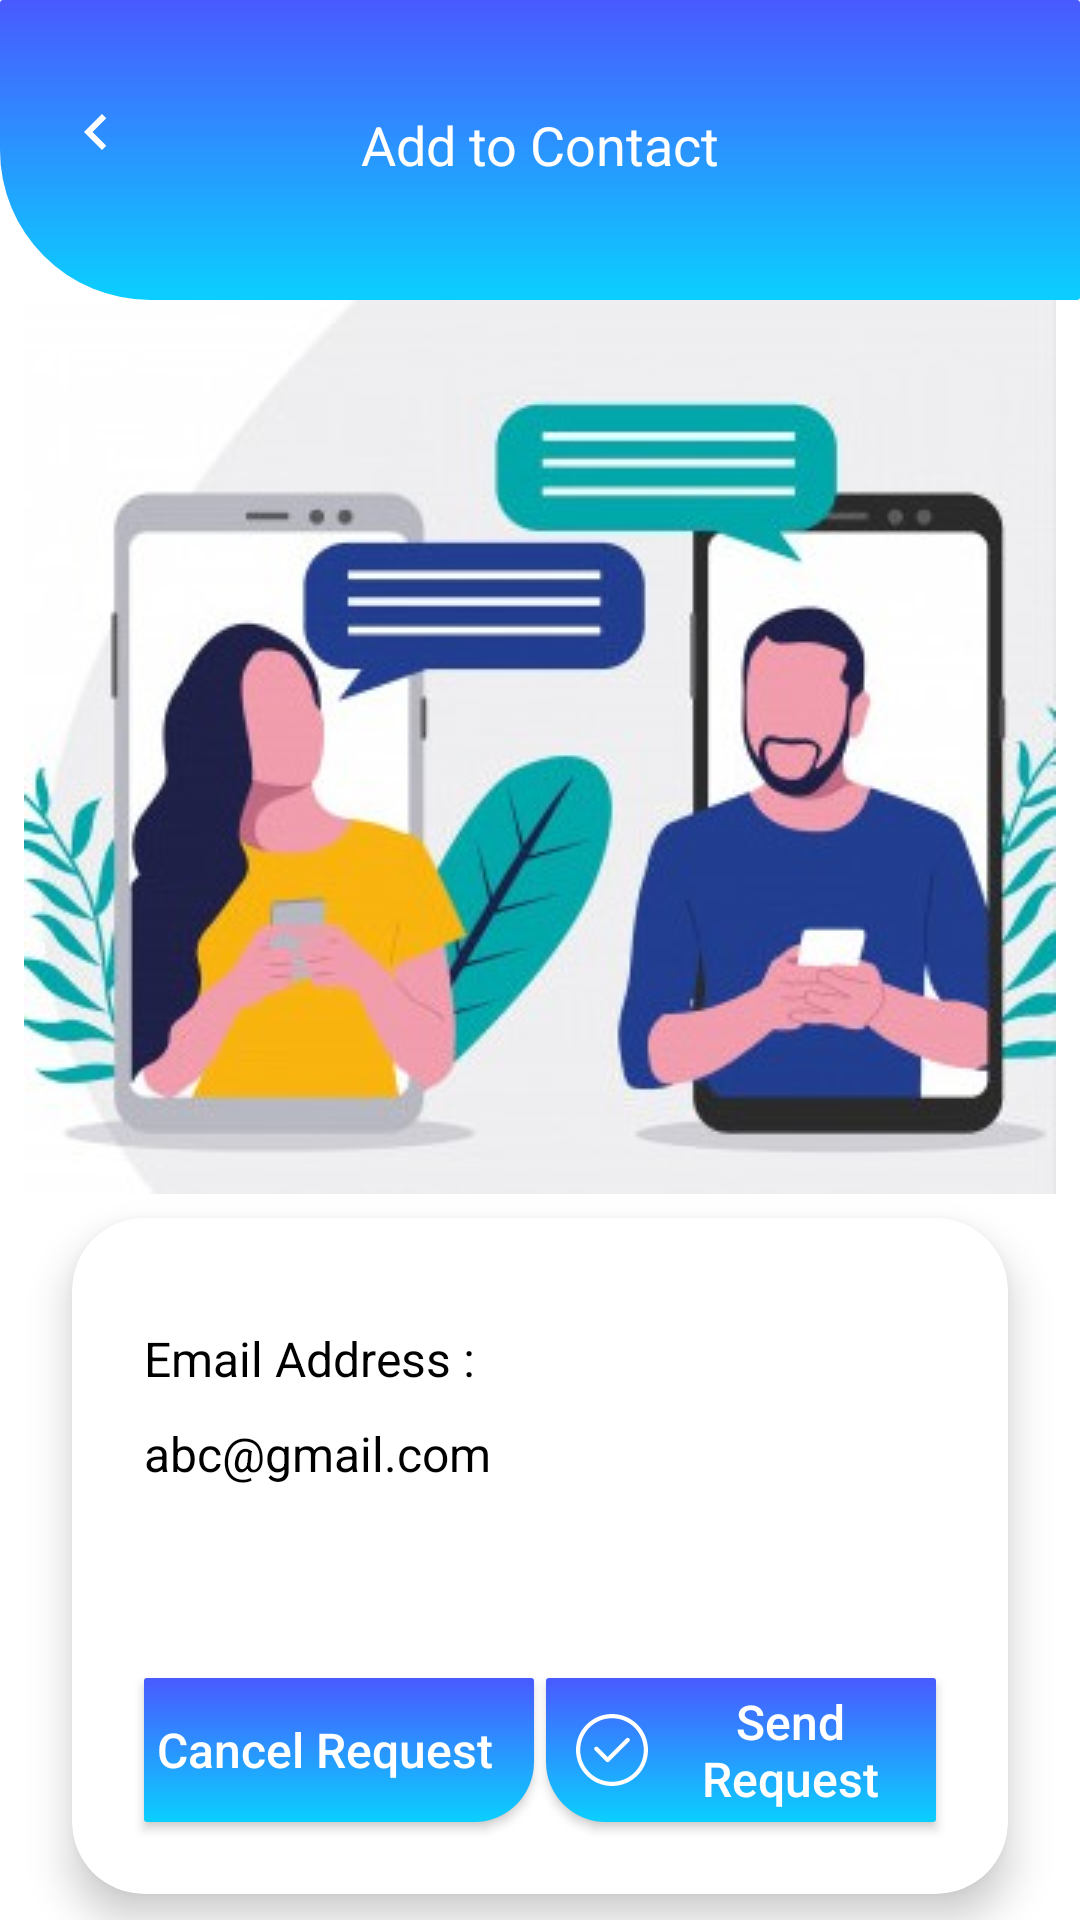

This screen was rendered from an Android layout file. Write that file and the resources it references.
<!-- AndroidManifest.xml: application theme AppTheme -->
<!-- res/layout/fragment_contact_details.xml -->
<?xml version="1.0" encoding="utf-8"?>
<layout xmlns:android="http://schemas.android.com/apk/res/android"
    xmlns:app="http://schemas.android.com/apk/res-auto"
    xmlns:tools="http://schemas.android.com/tools">

    <data>

    </data>

    <androidx.constraintlayout.widget.ConstraintLayout
        android:layout_width="match_parent"
        android:layout_height="match_parent"
        android:background="@color/white"
        tools:context="view.ui.ContactDetailsFragment">

        <ScrollView
            android:layout_width="match_parent"
            android:layout_height="match_parent"
            android:fillViewport="true"
            android:scrollbars="none">

            <androidx.constraintlayout.widget.ConstraintLayout
                android:layout_width="match_parent"
                android:layout_height="wrap_content">

                <View
                    android:id="@+id/view_one"
                    android:layout_width="match_parent"
                    android:layout_height="@dimen/one_hundred_dp"
                    android:background="@drawable/single_rounded_corner_add_contacts_bg"
                    app:layout_constraintTop_toTopOf="parent" />

                <ImageView
                    android:id="@+id/back_button"
                    android:layout_width="wrap_content"
                    android:layout_height="wrap_content"
                    android:layout_marginStart="@dimen/twelve_dp"
                    android:layout_marginTop="@dimen/twenty_four_dp"
                    android:padding="@dimen/eight_dp"
                    android:src="@drawable/ic_chevron"
                    app:layout_constraintStart_toStartOf="parent"
                    app:layout_constraintTop_toTopOf="parent" />

                <TextView
                    android:id="@+id/add_contact_text"
                    android:layout_width="wrap_content"
                    android:layout_height="wrap_content"
                    android:layout_marginStart="@dimen/twenty_four_dp"
                    android:layout_marginTop="@dimen/thirty_six_dp"
                    android:layout_marginEnd="@dimen/twenty_four_dp"
                    android:text="@string/add_to_contact"
                    android:textColor="@color/white"
                    android:textSize="@dimen/eighteen_sp"
                    app:layout_constraintEnd_toEndOf="parent"
                    app:layout_constraintStart_toStartOf="parent"
                    app:layout_constraintTop_toTopOf="parent" />

                <ImageView
                    android:id="@+id/add_contact_img"
                    android:layout_width="wrap_content"
                    android:layout_height="wrap_content"
                    android:src="@drawable/connecting_people"
                    app:layout_constraintEnd_toEndOf="parent"
                    app:layout_constraintStart_toStartOf="parent"
                    app:layout_constraintTop_toBottomOf="@id/view_one" />

                <androidx.cardview.widget.CardView
                    android:id="@+id/add_contact"
                    android:layout_width="match_parent"
                    android:layout_height="wrap_content"
                    android:layout_marginStart="@dimen/twenty_four_dp"
                    android:layout_marginTop="@dimen/eight_dp"
                    android:layout_marginEnd="@dimen/twenty_four_dp"
                    app:cardBackgroundColor="@color/white"
                    app:cardCornerRadius="@dimen/twenty_four_dp"
                    app:cardElevation="@dimen/eight_dp"
                    app:layout_constraintBottom_toBottomOf="parent"
                    android:layout_marginBottom="@dimen/twenty_four_dp"
                    app:layout_constraintEnd_toEndOf="parent"
                    app:layout_constraintStart_toStartOf="parent"
                    app:layout_constraintTop_toBottomOf="@id/add_contact_img">

                    <androidx.constraintlayout.widget.ConstraintLayout
                        android:layout_width="match_parent"
                        android:layout_height="wrap_content">

                        <TextView
                            android:id="@+id/email_id_text"
                            android:layout_width="wrap_content"
                            android:layout_height="wrap_content"
                            android:layout_marginStart="@dimen/twenty_four_dp"
                            android:layout_marginTop="@dimen/thirty_six_dp"
                            android:text="@string/email_address"
                            android:textColor="@color/black"
                            android:textSize="@dimen/sixteen_sp"
                            app:layout_constraintStart_toStartOf="parent"
                            app:layout_constraintTop_toTopOf="parent" />

                        <TextView
                            android:id="@+id/email_id"
                            android:layout_width="match_parent"
                            android:layout_height="wrap_content"
                            android:layout_marginStart="@dimen/twenty_four_dp"
                            android:layout_marginTop="@dimen/ten_dp"
                            android:layout_marginEnd="@dimen/twenty_four_dp"
                            android:text="@string/abc_gmail_com"
                            android:textColor="@color/black"
                            android:textSize="@dimen/sixteen_sp"
                            app:layout_constraintEnd_toEndOf="parent"
                            app:layout_constraintStart_toStartOf="parent"
                            app:layout_constraintTop_toBottomOf="@id/email_id_text" />

                        <Button
                            android:id="@+id/send_request"
                            android:layout_width="130dp"
                            android:layout_height="wrap_content"
                            android:layout_marginTop="@dimen/sixty_four_dp"
                            android:layout_marginEnd="@dimen/twenty_four_dp"
                            android:layout_marginBottom="@dimen/twenty_four_dp"
                            android:background="@drawable/left_rounded_corner"
                            android:drawableStart="@drawable/ic_right"
                            android:paddingStart="@dimen/ten_dp"
                            android:text="@string/send_request"
                            android:textAllCaps="false"
                            android:textColor="@color/white"
                            android:textSize="@dimen/sixteen_sp"
                            app:layout_constraintBottom_toBottomOf="parent"
                            app:layout_constraintEnd_toEndOf="parent"
                            app:layout_constraintTop_toBottomOf="@id/email_id" />

                        <Button
                            android:id="@+id/cancel_request"
                            android:layout_width="130dp"
                            android:layout_height="wrap_content"
                            android:layout_marginStart="@dimen/twenty_four_dp"
                            android:layout_marginTop="@dimen/sixty_four_dp"
                            android:layout_marginBottom="@dimen/twenty_four_dp"
                            android:background="@drawable/right_rounded_corner"
                            android:drawableEnd="@drawable/ic_cancel"
                            android:paddingEnd="@dimen/ten_dp"
                            android:text="@string/cancel_request"
                            android:textAllCaps="false"
                            android:textColor="@color/white"
                            android:textSize="@dimen/sixteen_sp"
                            app:layout_constraintBottom_toBottomOf="parent"
                            app:layout_constraintStart_toStartOf="parent"
                            app:layout_constraintTop_toBottomOf="@id/email_id" />
                    </androidx.constraintlayout.widget.ConstraintLayout>
                </androidx.cardview.widget.CardView>
            </androidx.constraintlayout.widget.ConstraintLayout>
        </ScrollView>
    </androidx.constraintlayout.widget.ConstraintLayout>
</layout>
<!-- resources referenced by this layout -->
<resources>
  <color name="black">#000000</color>
  <color name="white">#FFFFFF</color>
  <dimen name="eight_dp">8dp</dimen>
  <dimen name="eighteen_sp">18sp</dimen>
  <dimen name="one_hundred_dp">100dp</dimen>
  <dimen name="sixteen_sp">16sp</dimen>
  <dimen name="sixty_four_dp">64dp</dimen>
  <dimen name="ten_dp">10dp</dimen>
  <dimen name="thirty_six_dp">36dp</dimen>
  <dimen name="twelve_dp">12dp</dimen>
  <dimen name="twenty_four_dp">24dp</dimen>
  <!-- drawable ic_chevron (drawable) -->
  <vector android:height="24dp" android:tint="@color/white"
      android:viewportHeight="24.0" android:viewportWidth="24.0"
      android:width="24dp" xmlns:android="http://schemas.android.com/apk/res/android">
      <path android:fillColor="@color/white" android:pathData="M15.41,7.41L14,6l-6,6 6,6 1.41,-1.41L10.83,12z"/>
  </vector>
  <!-- drawable left_rounded_corner (drawable) -->
  <?xml version="1.0" encoding="utf-8"?>
  <shape xmlns:android="http://schemas.android.com/apk/res/android">
      <solid android:color="#495aff" />
  
      <padding
          android:bottom="1dp"
          android:left="1dp"
          android:right="1dp"
          android:top="1dp" />
      <gradient
          android:angle="90"
          android:endColor="#495aff"
          android:startColor="#0acffe"
          android:type="linear" />
  
      <corners
          android:bottomLeftRadius="20dp"
          android:bottomRightRadius="1dp"
          android:topLeftRadius="1dp"
          android:topRightRadius="1dp" />
  
  </shape>
  <!-- drawable right_rounded_corner (drawable) -->
  <?xml version="1.0" encoding="utf-8"?>
  <shape xmlns:android="http://schemas.android.com/apk/res/android">
      <solid android:color="#495aff" />
  
      <padding
          android:bottom="1dp"
          android:left="1dp"
          android:right="1dp"
          android:top="1dp" />
      <gradient
          android:angle="90"
          android:endColor="#495aff"
          android:startColor="#0acffe"
          android:type="linear" />
  
      <corners
          android:bottomLeftRadius="1dp"
          android:bottomRightRadius="20dp"
          android:topLeftRadius="1dp"
          android:topRightRadius="1dp" />
  
  </shape>
  <!-- drawable single_rounded_corner_add_contacts_bg (drawable) -->
  <?xml version="1.0" encoding="utf-8"?>
  <shape xmlns:android="http://schemas.android.com/apk/res/android">
      <solid android:color="#495aff" />
      <padding
          android:bottom="1dp"
          android:left="1dp"
          android:right="1dp"
          android:top="1dp" />
  
      <gradient
          android:angle="90"
          android:endColor="#495aff"
          android:startColor="#0acffe"
          android:type="linear" />
  
      <corners
          android:bottomLeftRadius="50dp"
          android:bottomRightRadius="1dp"
          android:topLeftRadius="1dp"
          android:topRightRadius="1dp" />
  
  </shape>
  <string name="abc_gmail_com">abc@gmail.com</string>
  <string name="add_to_contact">Add to Contact</string>
  <string name="cancel_request">Cancel Request</string>
  <string name="email_address">Email Address :</string>
  <string name="send_request">Send Request</string>
  <style name="AppTheme" parent="Theme.AppCompat.Light.DarkActionBar">
          
          <item name="colorPrimary">@color/colorPrimary</item>
          <item name="colorPrimaryDark">@color/colorPrimaryDark</item>
          <item name="colorAccent">@color/colorAccent</item>
          <item name="windowActionBar">false</item>
          <item name="windowNoTitle">true</item>
          <item name="android:windowBackground">@color/white</item>
          <item name="android:itemBackground">@color/white</item>
      </style>
  <color name="colorPrimary">#6200EE</color>
  <color name="colorPrimaryDark">#3700B3</color>
  <color name="colorAccent">#03DAC5</color>
</resources>
